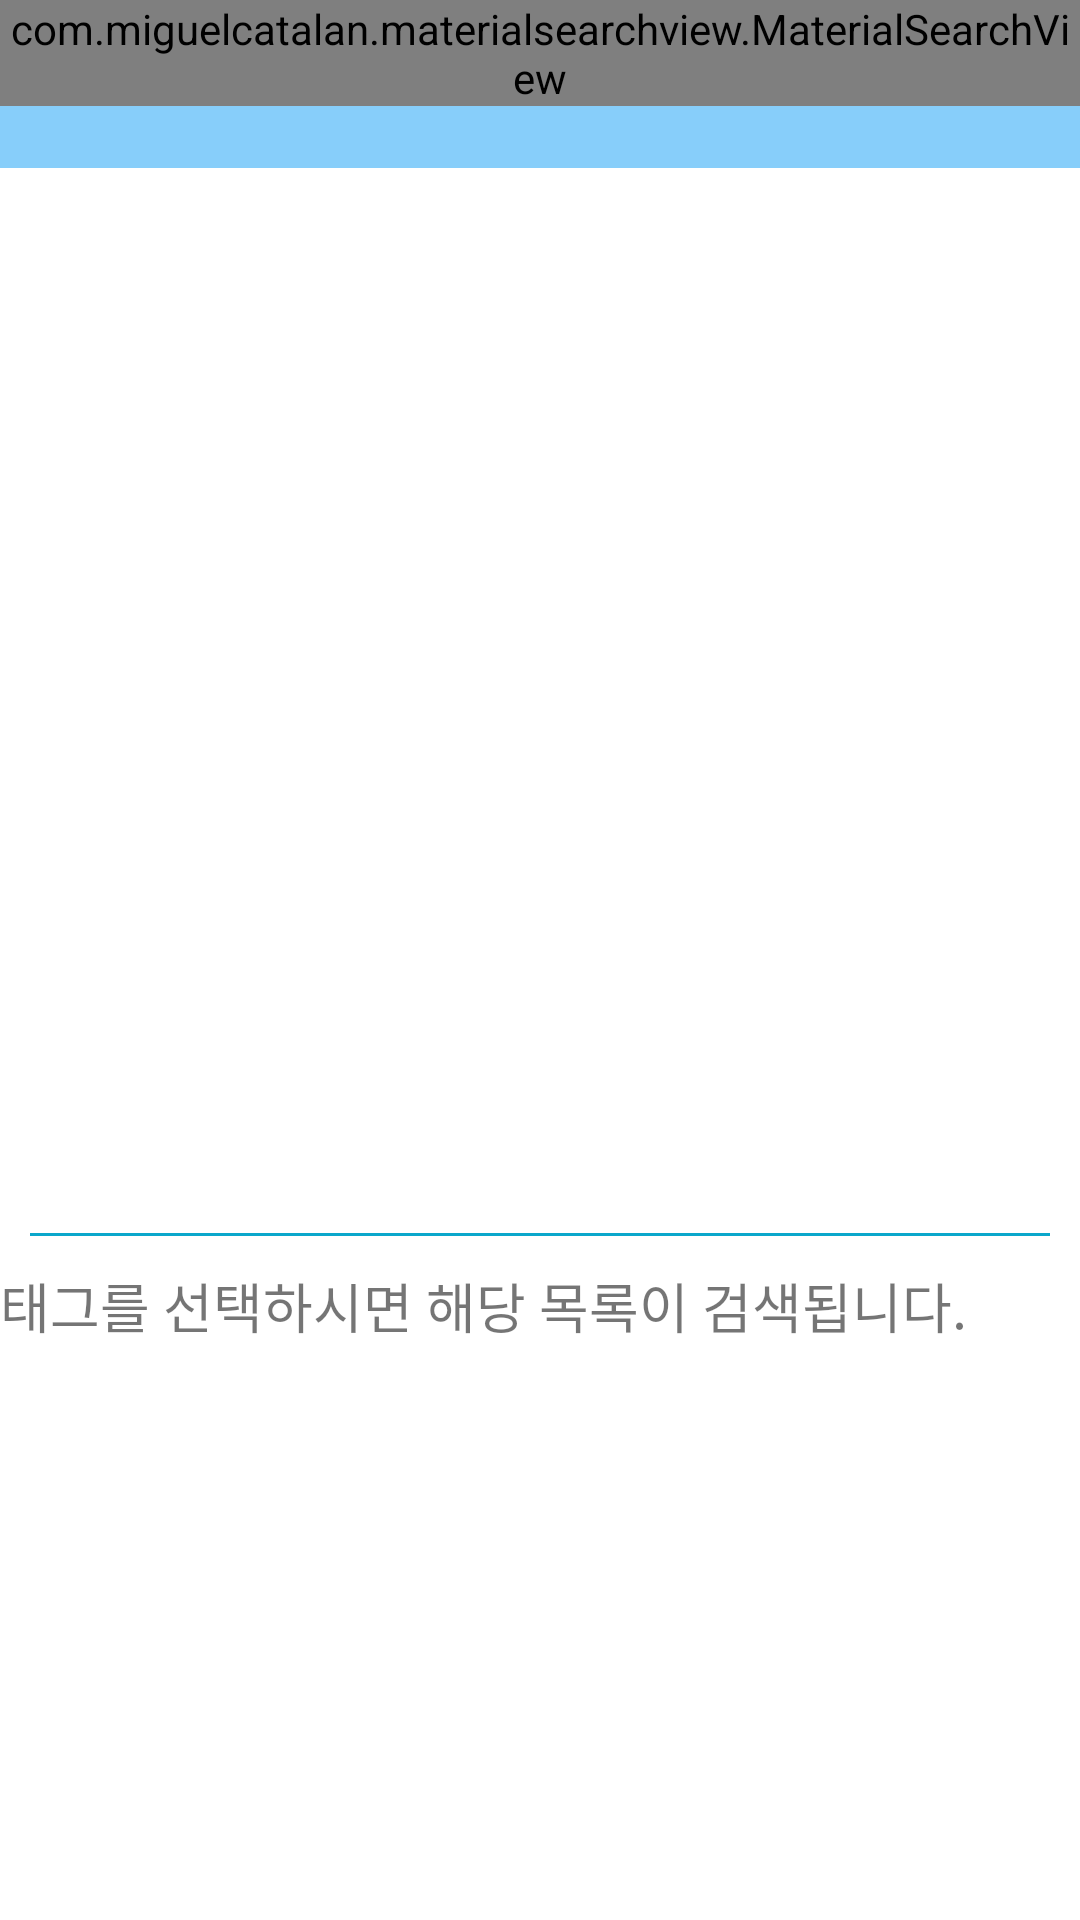

The Android layout XML behind this screen, and the referenced resources:
<!-- AndroidManifest.xml: application theme Theme.AppCompat.Light.NoActionBar -->
<!-- res/layout/activity_search.xml -->
<?xml version="1.0" encoding="utf-8"?>
<FrameLayout
    xmlns:android="http://schemas.android.com/apk/res/android"
    xmlns:app="http://schemas.android.com/apk/res-auto"
    xmlns:tools="http://schemas.android.com/tools"
    android:layout_width="match_parent"
    android:layout_height="match_parent"
    android:background="@color/white"
    tools:context=".Activity.SearchActivity">

    <RelativeLayout
        android:layout_width="match_parent"
        android:layout_height="match_parent">
    <FrameLayout
        android:id="@+id/toolbar_container"
        android:layout_width="match_parent"
        android:layout_height="wrap_content">
        <android.support.v7.widget.Toolbar
            android:id="@+id/toolbar"
            android:layout_width="match_parent"
            android:layout_height="?android:attr/actionBarSize"
            android:background="@color/colorAccent"/>
        
        <com.miguelcatalan.materialsearchview.MaterialSearchView
            android:id="@+id/search_view"
            android:layout_width="match_parent"
            android:layout_height="wrap_content" />
    </FrameLayout>
        
    <android.support.v7.widget.RecyclerView
        android:id="@+id/rvSearch"
        android:layout_below="@id/toolbar_container"
        android:layout_width="match_parent"
        android:layout_height="350dp"/>
        <View
        android:layout_below="@id/rvSearch"
        android:id="@+id/seperator1"
        android:layout_width="match_parent"
        android:layout_height="1dp"
        android:layout_marginLeft="10dp"
        android:layout_marginRight="10dp"
        android:layout_marginTop="5dp"
        android:background="@color/colorPrimaryDark"/>
    <TextView
        android:id="@+id/tag_hint"
        android:textAlignment="center"
        android:layout_below="@+id/seperator1"
        android:layout_width="wrap_content"
        android:layout_height="wrap_content"
        android:layout_marginTop="10dp"
        android:text="@string/tag_group"
        android:textSize="18sp" />
    <me.gujun.android.taggroup.TagGroup
        android:layout_below="@+id/tag_hint"
        android:id="@+id/tag_group"
        style="@style/TagGroup.Large"
        android:layout_marginTop="10dp" />
        
        
        
        
        
        
        
        
        
        
        
        
        
        
        
    </RelativeLayout>
</FrameLayout>
<!-- resources referenced by this layout -->
<resources>
  <color name="colorAccent">#87CEFA</color>
  <color name="colorPrimaryDark">#0ba7cb</color>
  <color name="white">#FFF</color>
  <string name="search_rec">이런 건 어떻세요?</string>
  <string name="tag_group">태그를 선택하시면 해당 목록이 검색됩니다.</string>
</resources>
